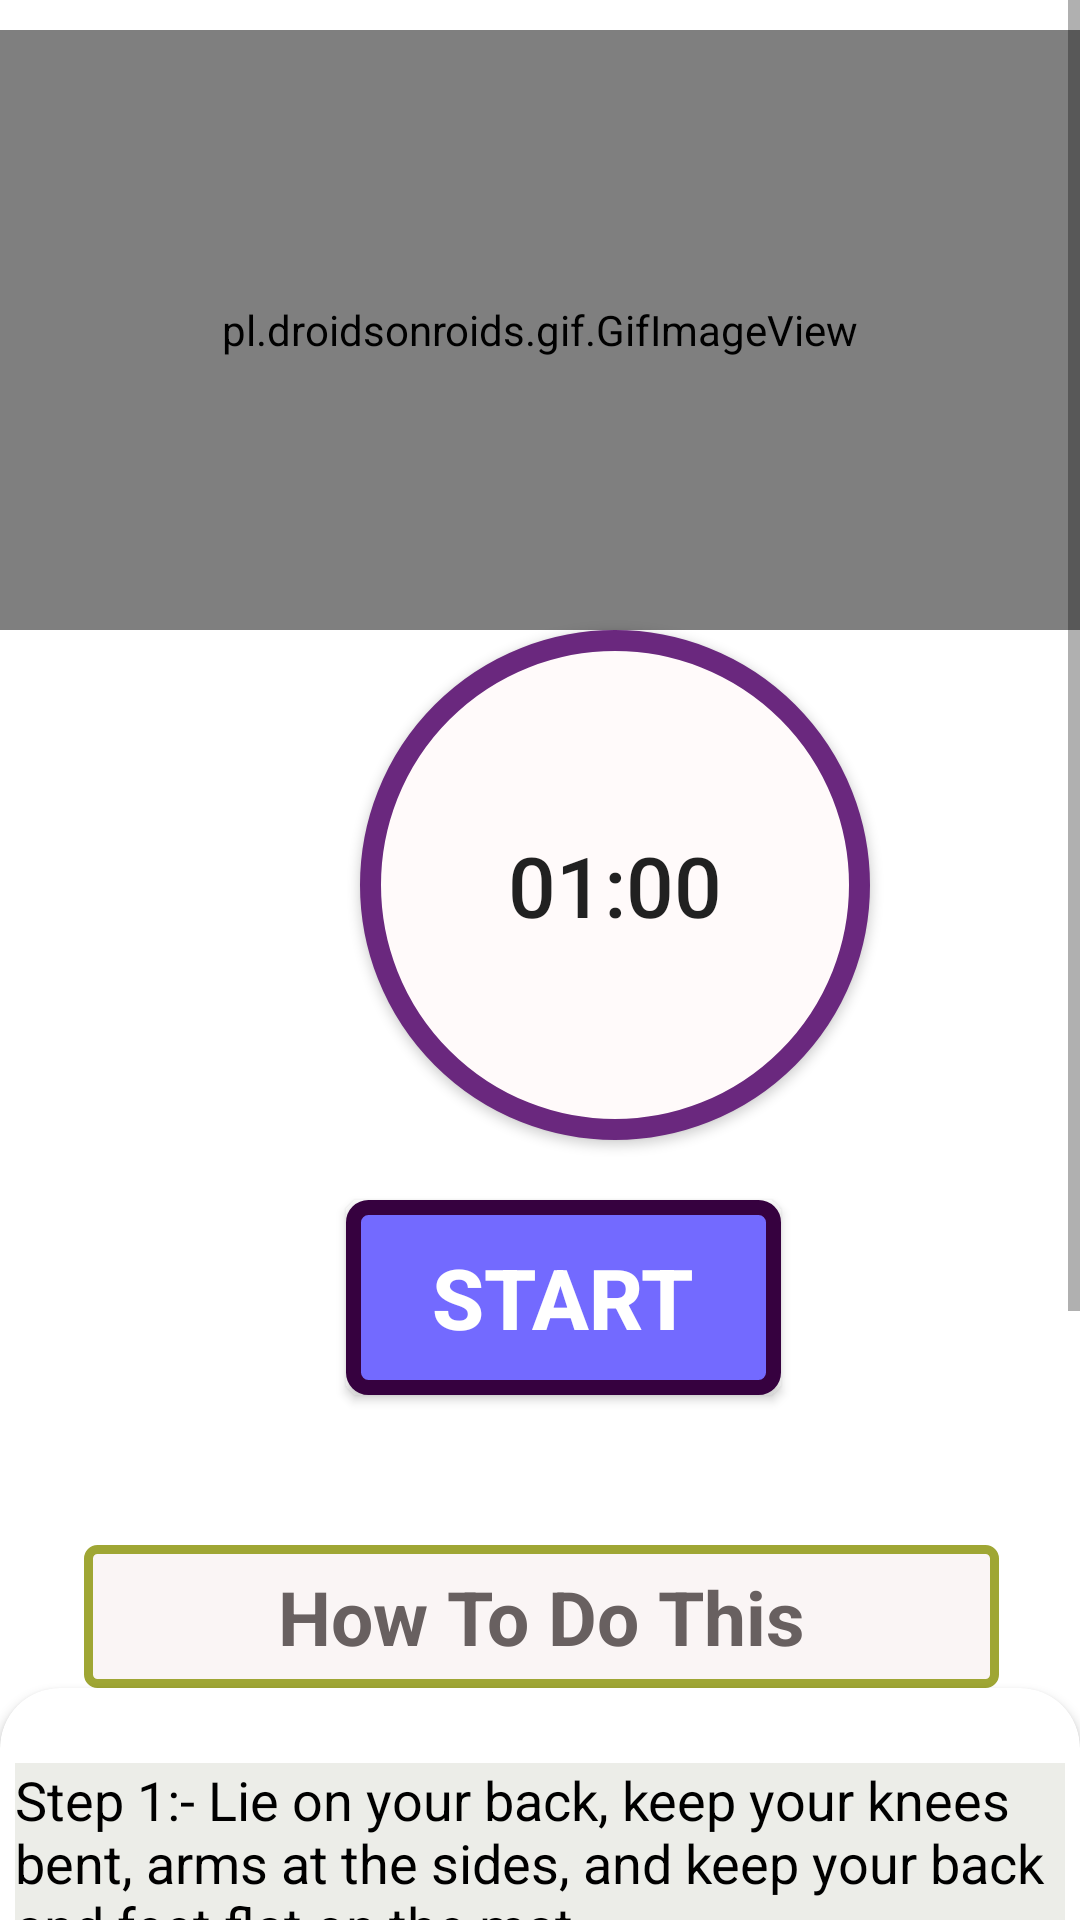

Reconstruct the res/layout file that produces this screen, plus the resources it refers to.
<!-- AndroidManifest.xml: application theme Theme.GYMLife -->
<!-- res/layout/activity_alt_heel_touches.xml -->
<?xml version="1.0" encoding="utf-8"?>
<RelativeLayout xmlns:android="http://schemas.android.com/apk/res/android"
    android:layout_width="match_parent"
    xmlns:app="http://schemas.android.com/apk/res-auto"
    android:background="#FFF"
    android:layout_height="match_parent">


    <ScrollView
        android:layout_width="match_parent"
        android:layout_height="match_parent"


        >


        <LinearLayout
            android:layout_width="match_parent"
            android:layout_height="match_parent"
            android:orientation="vertical"


            >


            <pl.droidsonroids.gif.GifImageView
                android:layout_width="fill_parent"
                android:layout_height="200dp"
                android:layout_marginTop="10dp"
                android:src="@drawable/core_excercise_4"


                />


            <Button
                android:id="@+id/time"
                android:layout_width="170dp"
                android:layout_height="170dp"
                android:layout_marginLeft="120dp"
                android:background="@drawable/button_bg_round"
                android:padding="15dp"
                android:text="01:00"
                android:textSize="28sp"
                />


            <Button
                android:id="@+id/startbutton"
                android:layout_width="wrap_content"
                android:layout_height="wrap_content"
                android:layout_gravity="center"
                android:gravity="center"
                android:layout_marginTop="20dp"
                android:background="@drawable/button_bg"
                android:text="START"
                android:textColor="#FFF"
                android:textSize="28sp"
                android:layout_marginLeft="08dp"
                android:textStyle="bold"


                />

            <TextView
                android:layout_width="305dp"
                android:layout_height="wrap_content"
                android:layout_marginStart="28dp"
                android:textAlignment="center"
                android:layout_marginLeft="35dp"
                android:layout_marginTop="50dp"
                android:text="How To Do This"
                android:textColor="#686060"
                android:textSize="25sp"
                android:padding="7dp"
                android:textStyle="bold"
                android:background="@drawable/button_g"

                />

            <androidx.cardview.widget.CardView
                android:layout_width="match_parent"
                android:layout_height="match_parent"
                app:cardCornerRadius="20dp"
                android:background="#ECEDE8"
                android:layout_marginBottom="10dp"
                >


                <LinearLayout
                    android:layout_width="wrap_content"
                    android:layout_height="wrap_content"
                    android:layout_marginStart="5dp"
                    android:layout_marginEnd="5dp"
                    android:layout_marginLeft="5dp"
                    android:background="#ECEDE8"
                    android:layout_marginTop="25dp"
                    android:orientation="horizontal"

                    >

                    <TextView
                        android:layout_width="match_parent"
                        android:layout_height="wrap_content"
                        android:background="#ECEDE8"
                        android:text="@string/pose26"
                        android:textColor="@android:color/black"
                        android:textSize="18sp"
                        />






                </LinearLayout>


            </androidx.cardview.widget.CardView>





        </LinearLayout>


    </ScrollView>

    <androidx.cardview.widget.CardView
        android:layout_width="match_parent"
        android:layout_height="wrap_content" />

</RelativeLayout>
<!-- resources referenced by this layout -->
<resources>
  <!-- drawable button_bg (drawable) -->
  <?xml version="1.0" encoding="utf-8"?>
  <selector xmlns:android="http://schemas.android.com/apk/res/android">
  
  
      <item >
  
  
          <shape android:shape="rectangle">
  
  
              <stroke android:color="#36013F" android:width="5dp"/>
              <solid android:color="#736AFF" />
              <corners android:radius="5dp" />
                  <size android:width="145dp" android:height="65dp"
  
                      />
  
  
  
  
          </shape>
  
  
  
  
      </item>
  
  </selector>
  <!-- drawable button_bg_round (drawable) -->
  <?xml version="1.0" encoding="utf-8"?>
  <selector xmlns:android="http://schemas.android.com/apk/res/android">
  
  
  
      <item   >
  
  
          <shape android:shape="oval">
  
  
              <stroke android:color="#6A287E" android:width="7dp"/>
              <solid android:color="#FFFAFA"/>
              <size android:width="158dp" android:height="150dp"/>
  
  
          </shape>
  
  
      </item>
  
  </selector>
  <!-- drawable button_g (drawable) -->
  <?xml version="1.0" encoding="utf-8"?>
  <selector xmlns:android="http://schemas.android.com/apk/res/android">
  
  
      <item >
  
  
          <shape android:shape="rectangle">
  
  
              <stroke android:color="#9FA634" android:width="3dp" />
                  <solid android:color="#FAF5F5"/>
              <corners android:radius="3dp"/>
              <size android:width="85dp" android:height="35dp"/>
  
  
  
  
          </shape>
  
  
      </item>
  
  </selector>
  <string name="pose26">
                              Step 1:- Lie on your back, keep your knees bent, arms at the sides, and keep your back and feet flat on the mat. \n\n
                              Step 2:- Crunch forward and to the left, touching your left heel with your left hand and hold. \n\n
                              Step 3:- Return slowly to the starting position and repeat the movement on the right side. \n\n
                              Step 4:-. Repeat this side-to-side movement until the set is complete. \n\n
                              </string>
  <style name="Theme.GYMLife" parent="Theme.AppCompat.Light.NoActionBar">
          
          <item name="colorPrimary">@color/colorPrimary</item>
          <item name="colorPrimaryVariant">@color/colorPrimary</item>
          <item name="colorOnPrimary">@color/white</item>
          
          <item name="colorSecondary">@color/teal_200</item>
          <item name="colorSecondaryVariant">@color/teal_700</item>
          <item name="colorOnSecondary">@color/black</item>
          
          <item name="android:statusBarColor" tools:targetApi="l">?attr/colorPrimaryVariant</item>
          
      </style>
  <color name="colorPrimary">#291842</color>
  <color name="white">#FFFFFFFF</color>
  <color name="teal_200">#248077</color>
  <color name="teal_700">#FF018786</color>
  <color name="black">#FF000000</color>
</resources>
